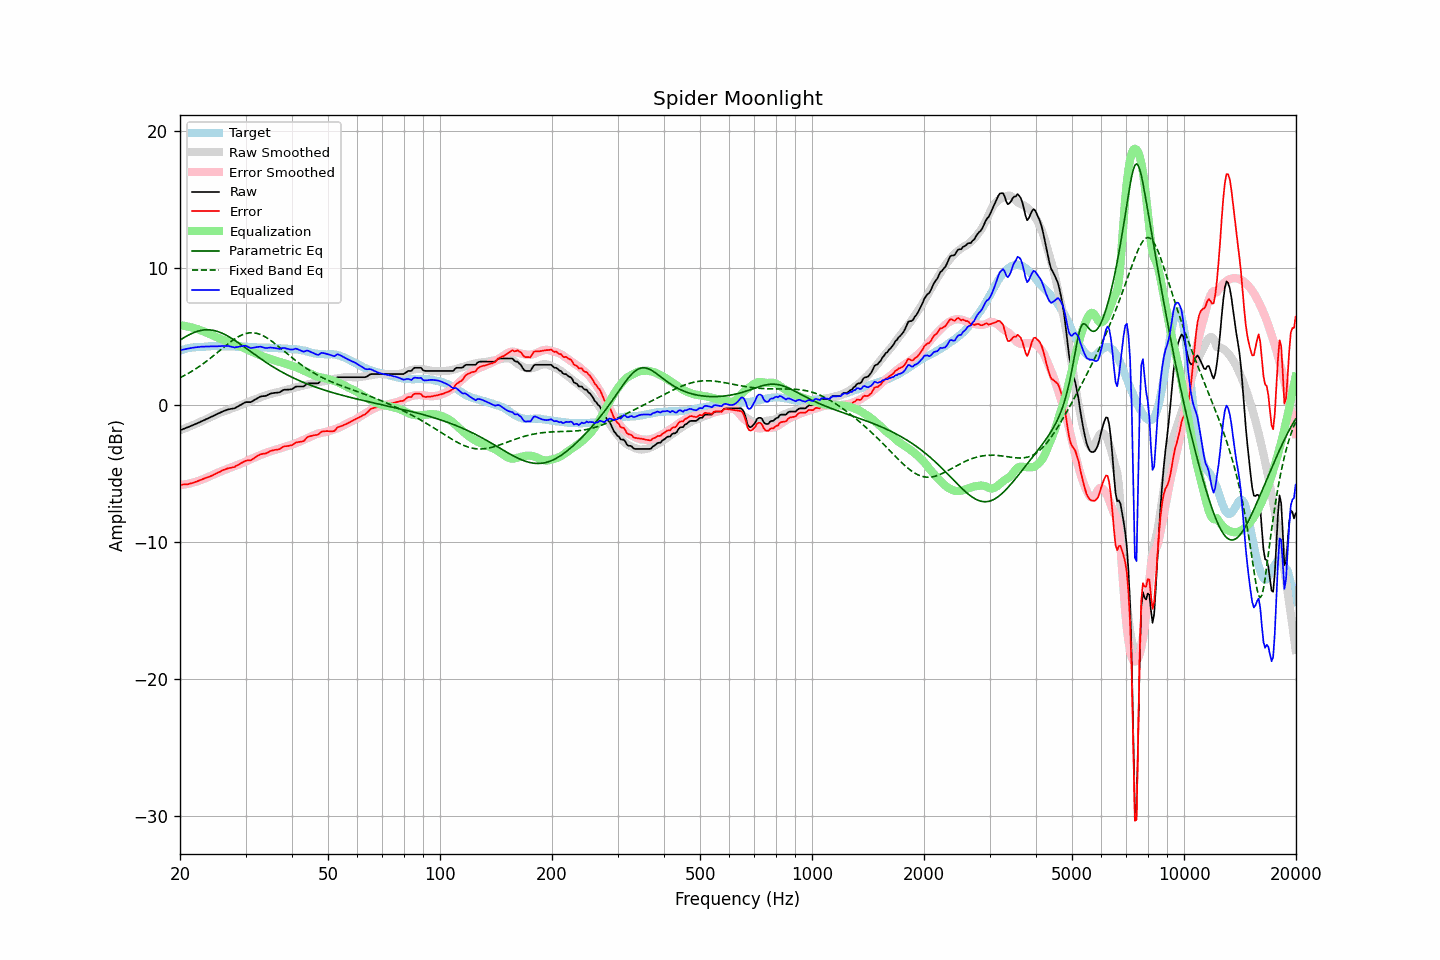

The table this chart was drawn from, first rows:
frequency, raw, error, smoothed, error_smoothed, equalization, parametric_eq, fixed_band_eq, equalized_raw, equalized_smoothed, target
20.00, -1.83, -5.82, -1.83, -5.84, 5.84, 4.76, 2.01, 4.01, 4.01, 3.99
20.20, -1.79, -5.82, -1.79, -5.82, 5.82, 4.83, 2.07, 4.04, 4.04, 4.03
20.40, -1.74, -5.80, -1.74, -5.81, 5.81, 4.90, 2.13, 4.07, 4.07, 4.06
20.61, -1.70, -5.79, -1.69, -5.79, 5.79, 4.97, 2.19, 4.09, 4.09, 4.09
20.81, -1.65, -5.78, -1.65, -5.77, 5.77, 5.04, 2.25, 4.12, 4.12, 4.13
21.02, -1.61, -5.78, -1.60, -5.74, 5.74, 5.11, 2.32, 4.14, 4.14, 4.17
21.23, -1.56, -5.74, -1.55, -5.72, 5.72, 5.17, 2.38, 4.16, 4.16, 4.18
21.44, -1.51, -5.71, -1.50, -5.69, 5.69, 5.22, 2.45, 4.18, 4.18, 4.20
21.66, -1.46, -5.68, -1.46, -5.66, 5.66, 5.28, 2.52, 4.20, 4.20, 4.22
21.87, -1.41, -5.63, -1.41, -5.62, 5.62, 5.32, 2.60, 4.22, 4.22, 4.23
22.09, -1.36, -5.59, -1.36, -5.59, 5.59, 5.37, 2.67, 4.23, 4.23, 4.24
22.31, -1.31, -5.54, -1.31, -5.55, 5.55, 5.40, 2.75, 4.25, 4.25, 4.24
22.54, -1.26, -5.51, -1.25, -5.51, 5.51, 5.44, 2.83, 4.25, 4.26, 4.25
22.76, -1.20, -5.45, -1.20, -5.47, 5.47, 5.46, 2.91, 4.27, 4.27, 4.26
22.99, -1.15, -5.41, -1.15, -5.42, 5.42, 5.48, 3.00, 4.27, 4.27, 4.26
23.22, -1.10, -5.37, -1.09, -5.37, 5.37, 5.50, 3.08, 4.28, 4.28, 4.27
23.45, -1.04, -5.32, -1.04, -5.33, 5.33, 5.51, 3.17, 4.29, 4.29, 4.28
23.69, -0.99, -5.28, -0.98, -5.28, 5.28, 5.51, 3.26, 4.29, 4.29, 4.29
23.92, -0.94, -5.23, -0.93, -5.22, 5.22, 5.51, 3.35, 4.29, 4.30, 4.30
24.16, -0.88, -5.19, -0.87, -5.17, 5.17, 5.50, 3.44, 4.30, 4.30, 4.31
24.40, -0.83, -5.14, -0.82, -5.12, 5.12, 5.48, 3.53, 4.29, 4.30, 4.32
24.65, -0.77, -5.08, -0.76, -5.06, 5.06, 5.46, 3.63, 4.30, 4.30, 4.31
24.89, -0.71, -5.01, -0.70, -5.01, 5.01, 5.43, 3.73, 4.30, 4.31, 4.31
25.14, -0.66, -4.96, -0.65, -4.96, 4.96, 5.40, 3.82, 4.30, 4.31, 4.31
25.39, -0.60, -4.90, -0.60, -4.91, 4.91, 5.36, 3.92, 4.31, 4.31, 4.31
25.65, -0.55, -4.86, -0.55, -4.86, 4.86, 5.32, 4.02, 4.31, 4.31, 4.31
25.91, -0.49, -4.78, -0.50, -4.81, 4.81, 5.27, 4.11, 4.32, 4.31, 4.29
26.16, -0.44, -4.73, -0.46, -4.77, 4.77, 5.22, 4.21, 4.33, 4.30, 4.30
26.43, -0.40, -4.70, -0.42, -4.72, 4.72, 5.16, 4.31, 4.32, 4.30, 4.30
26.69, -0.35, -4.65, -0.38, -4.68, 4.68, 5.10, 4.40, 4.33, 4.30, 4.30
26.96, -0.31, -4.61, -0.34, -4.63, 4.63, 5.03, 4.50, 4.33, 4.29, 4.30
27.23, -0.29, -4.59, -0.29, -4.59, 4.59, 4.96, 4.59, 4.30, 4.29, 4.30
27.50, -0.27, -4.57, -0.25, -4.54, 4.54, 4.89, 4.67, 4.27, 4.29, 4.30
27.77, -0.25, -4.54, -0.20, -4.49, 4.49, 4.82, 4.76, 4.24, 4.29, 4.29
28.05, -0.23, -4.51, -0.16, -4.44, 4.44, 4.74, 4.84, 4.22, 4.29, 4.29
28.33, -0.16, -4.43, -0.11, -4.40, 4.40, 4.66, 4.91, 4.24, 4.28, 4.27
28.62, -0.10, -4.38, -0.07, -4.35, 4.35, 4.58, 4.98, 4.26, 4.28, 4.28
28.90, -0.03, -4.31, -0.03, -4.31, 4.31, 4.50, 5.05, 4.29, 4.28, 4.28
29.19, 0.03, -4.24, 0.01, -4.27, 4.27, 4.42, 5.11, 4.30, 4.28, 4.27
29.48, 0.10, -4.17, 0.06, -4.22, 4.22, 4.33, 5.16, 4.32, 4.27, 4.28
29.78, 0.17, -4.11, 0.10, -4.17, 4.17, 4.25, 5.20, 4.34, 4.27, 4.28
30.08, 0.22, -4.06, 0.15, -4.11, 4.11, 4.16, 5.24, 4.33, 4.27, 4.28
30.38, 0.22, -4.04, 0.21, -4.05, 4.05, 4.08, 5.26, 4.28, 4.26, 4.26
30.68, 0.22, -4.04, 0.26, -4.00, 4.00, 3.99, 5.28, 4.22, 4.26, 4.26
30.99, 0.22, -4.03, 0.31, -3.94, 3.94, 3.91, 5.29, 4.17, 4.25, 4.25
31.30, 0.29, -3.96, 0.36, -3.89, 3.89, 3.82, 5.29, 4.19, 4.25, 4.25
31.61, 0.36, -3.89, 0.40, -3.84, 3.84, 3.74, 5.28, 4.21, 4.24, 4.25
31.93, 0.43, -3.80, 0.44, -3.80, 3.80, 3.65, 5.27, 4.23, 4.24, 4.23
32.24, 0.50, -3.71, 0.48, -3.75, 3.75, 3.57, 5.24, 4.25, 4.23, 4.22
32.57, 0.56, -3.66, 0.53, -3.70, 3.70, 3.49, 5.21, 4.26, 4.23, 4.22
32.89, 0.63, -3.59, 0.57, -3.65, 3.65, 3.41, 5.16, 4.28, 4.22, 4.22
33.22, 0.65, -3.57, 0.62, -3.60, 3.60, 3.32, 5.11, 4.25, 4.22, 4.22
33.55, 0.66, -3.55, 0.66, -3.55, 3.55, 3.24, 5.06, 4.21, 4.21, 4.21
33.89, 0.67, -3.54, 0.70, -3.50, 3.50, 3.17, 4.99, 4.18, 4.21, 4.21
34.23, 0.71, -3.50, 0.74, -3.46, 3.46, 3.09, 4.92, 4.17, 4.20, 4.21
34.57, 0.77, -3.43, 0.78, -3.42, 3.42, 3.01, 4.85, 4.19, 4.20, 4.20
34.92, 0.83, -3.36, 0.81, -3.38, 3.38, 2.94, 4.77, 4.21, 4.19, 4.19
35.27, 0.86, -3.33, 0.84, -3.34, 3.34, 2.86, 4.68, 4.21, 4.19, 4.19
35.62, 0.88, -3.30, 0.88, -3.31, 3.31, 2.79, 4.59, 4.19, 4.18, 4.18
35.97, 0.90, -3.27, 0.91, -3.27, 3.27, 2.72, 4.50, 4.17, 4.18, 4.17
... 635 more rows
